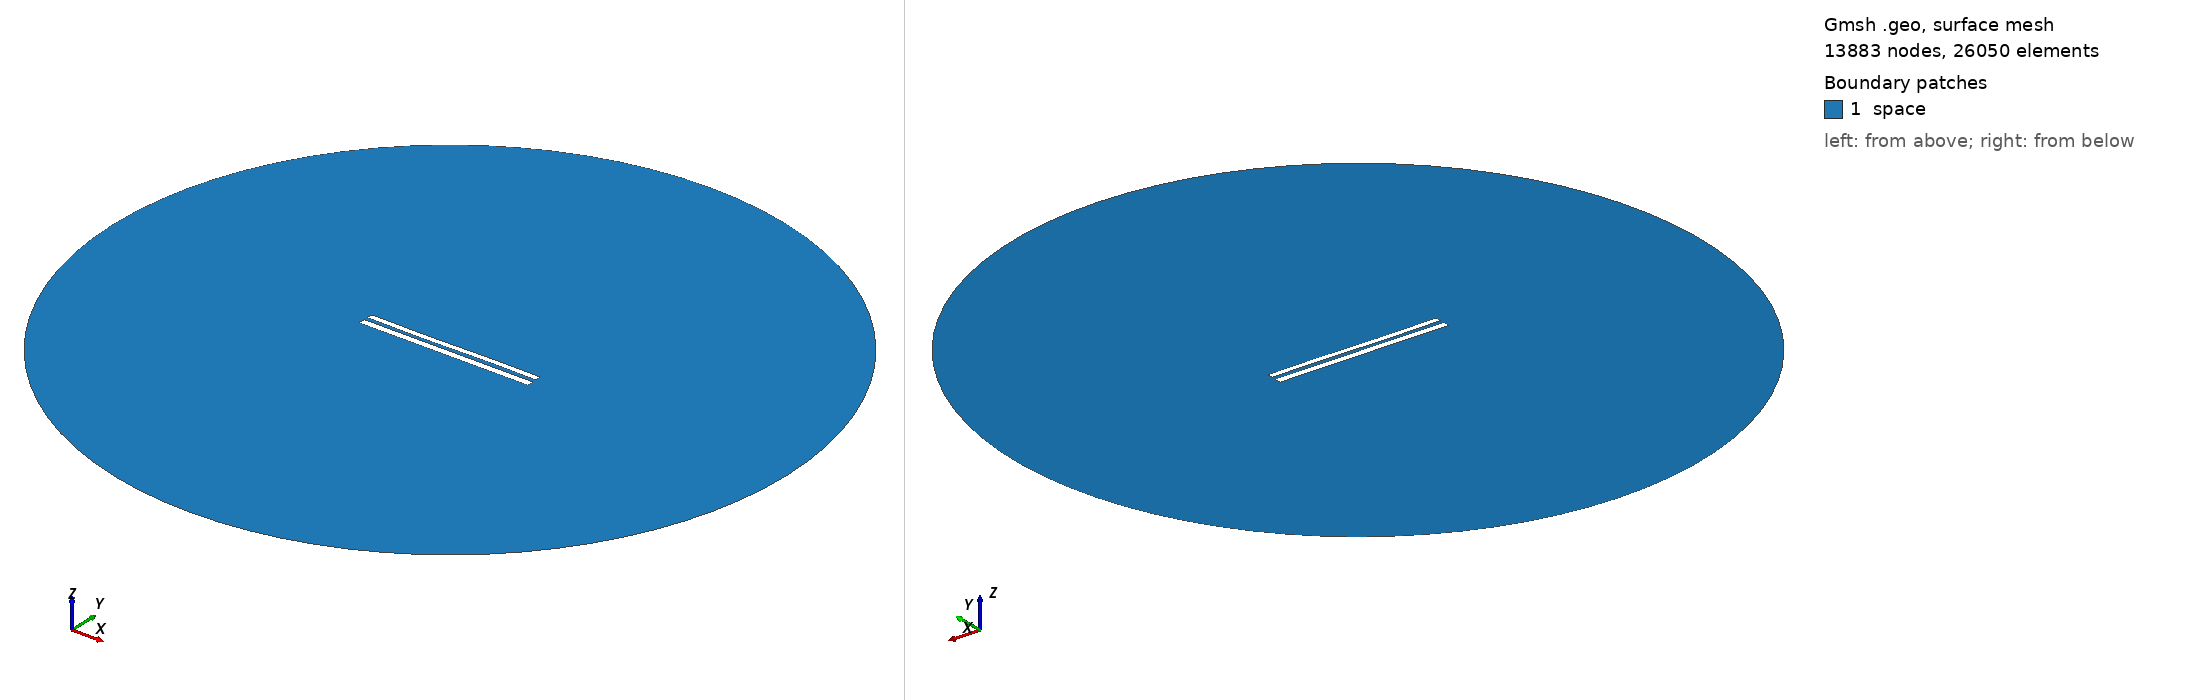

Gmsh geometry script, surface-meshed: 13883 nodes, 26050 surface elements. Boundary patches (legend numbers): 1 space. Left view from above one corner, right view from below the opposite corner. Legend entries are the model's physical surfaces. The drawing asked Gmsh for element sizes between 1% and 20% of the model's largest extent; the script's own settings can give other sizes.

=== 8528.geo (drawn) ===
//---------------------------------------
// Geometry kernel
//---------------------------------------

SetFactory("OpenCASCADE");



//---------------------------------------
// Parameters of the geometry
//---------------------------------------

// Overetch of the upper plate
overetch = 0.25;

// Distance between the plates
distance = 2.25;

// Discretization over the x axis (for the deformation)
nx = 50; 

// Length of the plate
L = 100 - overetch; 

// Number of modes
n = 4; 

// 1st mode coefficient
coeff(1) = 0.07499999999999998;
beta(1) = 0.596864 * 3.1415926535 / L;

// 2nd mode coefficient
coeff(2) = -0.075;
beta(2) = 1.49418 * 3.1415926535 / L;

// 3rd mode coefficient
coeff(3) = -0.15;
beta(3) = 2.50025 * 3.1415926535 / L;

// 4th mode coefficient
coeff(4) = 0.0;
beta(4) = 3.49999 * 3.1415926535 / L;



//---------------------------------------
// Upper plate (deformed rectangle)
//---------------------------------------

// Coordiantes of the upper plate
xmin = -50;
xmax = 50 - overetch;

// Height of the upper plate
yheight = 4 - 2 * overetch;

// Indexes of the points
UpperID[] = {};
LowerID[] = {};
LeftID[] = {};
RightID[] = {};

// Point index
p = 1;

// Horizontal edges
For i In {1:nx}
    x = xmin + (i-1)*(xmax - xmin)/(nx-1);

    y_bottom = distance / 2 + overetch;
    For j In {1:n}
        C = (Cosh(beta(j)*L) + Cos(beta(j)*L)) / (Sinh(beta(j)*L) + Sin(beta(j)*L));
        y_bottom  = y_bottom + coeff(j) * (Cosh(beta(j)*(x+50)) - Cos(beta(j)*(x+50)) - C * (Sinh(beta(j)*(x+50)) - Sin(beta(j)*(x+50))));
    EndFor

    y_top = y_bottom + yheight;

    Point(p) = {x, y_top, 0, 1.0};
    UpperID[i] = p;
    p = p + 1;

    Point(p) = {x, y_bottom, 0, 1.0};
    LowerID[i] = p;
    p = p + 1;
EndFor

// Create point lists
UpperPts[] = {}; LowerPts[] = {};
For i In {1:nx}
  UpperPts[] += {UpperID[i]};
  LowerPts[] += {LowerID[i]};
EndFor

// Build splines
Spline(1) = {UpperPts[]};
Spline(2) = {LowerPts[]};
Line(3) = {LowerPts[nx-1], UpperPts[nx-1]};
Line(4) = {LowerPts[0], UpperPts[0]};

// Build the plane surface
Curve Loop(1) = {2, 3, -1, -4};
Plane Surface(1) = {1};



//---------------------------------------
// Lower plate (rectangle)
//---------------------------------------

// Vertices
Point(1001) = {-50, -1, 0, 1.0};
Point(1002) = { 50, -1, 0, 1.0};
Point(1003) = { 50,  -5, 0, 1.0};
Point(1004) = {-50,  -5, 0, 1.0};

// Edges
Line(5) = {1001, 1002};
Line(6) = {1002, 1003};
Line(7) = {1003, 1004};
Line(8) = {1004, 1001};

// Plane surface
Line Loop(2) = {5, 6, 7, 8};
Plane Surface(2) = {2}; 



//---------------------------------------
// Outer (fictious) boundary
//---------------------------------------

// Points
Point(1005) = {0, 0, 0};       // Center
Point(1006) = {200, 0, 0};     // Start point
Point(1007) = {0, 200, 0};     // 90 degrees
Point(1008) = {-200, 0, 0};    // 180 degrees
Point(1009) = {0, -200, 0};    // 270 degrees

// Circle arcs (each needs start, center, end)
Circle(9) = {1006, 1005, 1007};
Circle(10) = {1007, 1005, 1008};
Circle(11) = {1008, 1005, 1009};
Circle(12) = {1009, 1005, 1006};

// Plane surface for the entire domain
Curve Loop(3) = {9, 10, 11, 12};
Surface(3) = {3};

// Subtract the plates from the whole domain to obtain the actual domain where we want to solve the equations
BooleanDifference{ Surface{3}; Delete; }{ Surface{1}; Surface{2}; Delete; }




//---------------------------------------
// Transfinite Lines/Curves
//---------------------------------------

// Set the number of points on the boundaries
r = 7;

// Plates
Transfinite Curve {1, 2} = 50*r Using Progression 1;
Transfinite Curve {3, 4} = 2*r Using Progression 1;
Transfinite Line {5, 7} = 50*r Using Progression 1;
Transfinite Line {6, 8} = 2*r Using Progression 1;

// Outer boundary
Transfinite Line {9, 10, 11, 12} = 20 Using Progression 1;



//---------------------------------------
// Physical groups
//---------------------------------------                

// Physical curves (boundaries)
Physical Line("force_segment", 10) = {2};
Physical Line("upper_plate", 11) = {1, 3, 4};
Physical Line("lower_plate", 12) = {5, 6, 7, 8};
Physical Line("boundary", 20) = {9, 10, 11, 12};

// Physical Surfaces
Physical Surface("space", 30) = {3};



//---------------------------------------
// 6. Generate the Mesh
//---------------------------------------

// 2D mesh generation
Mesh 2;
